2-way image classification set "lung_xray_clean_512" from GitHub (tanishq2232/CANCERSCAN-AI); label vocabulary: cancer, normal.

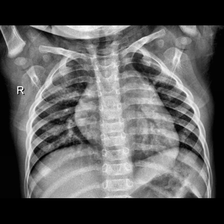
Label: normal

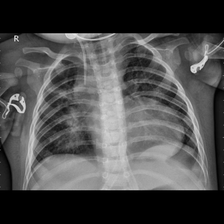
Label: cancer

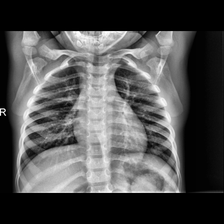
Label: normal

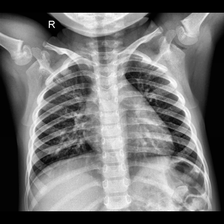
Label: normal

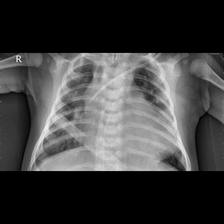
Label: cancer

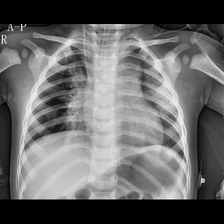
Label: cancer
